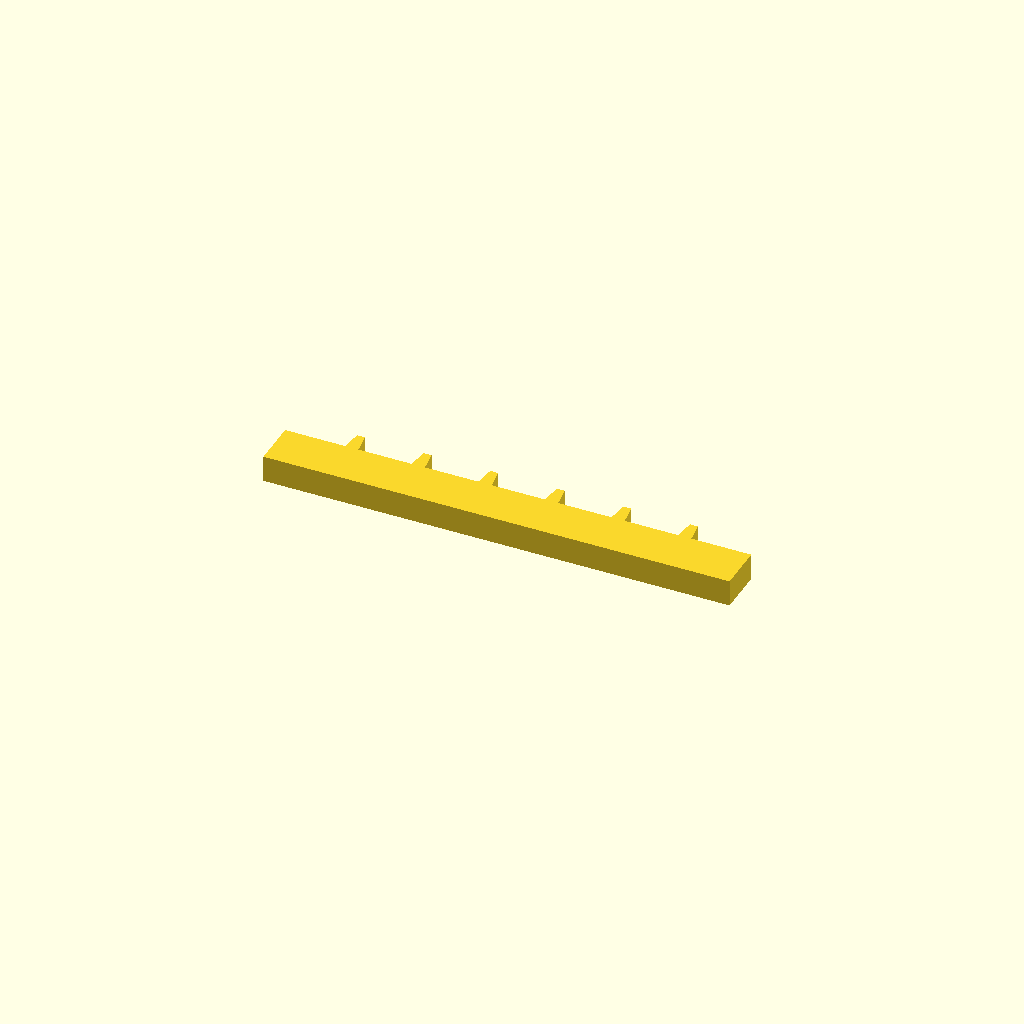
Cell 1 — every parameter at its default value.
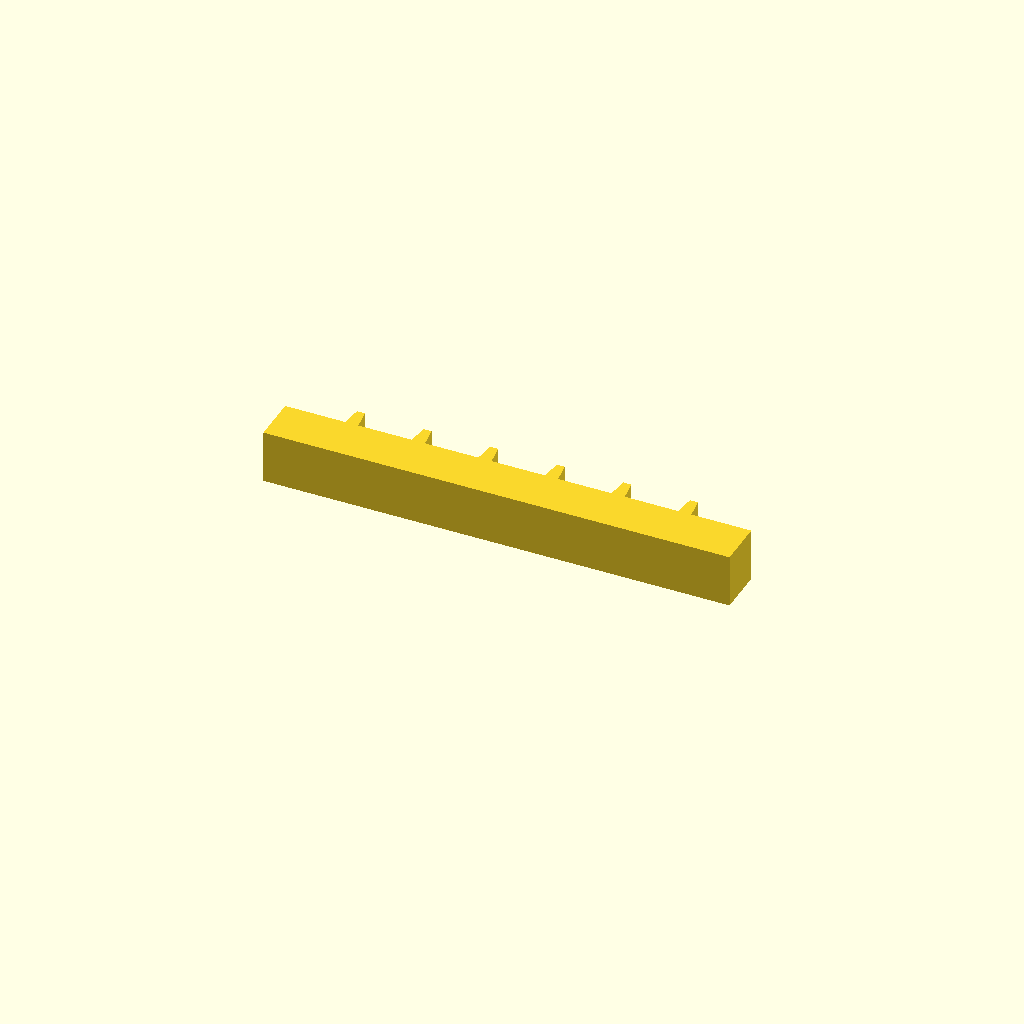
Cell 2: profile_height = 16 (everything else at default).
One fixed orthographic camera (rotation 55°, 0°, 25°; colour scheme Cornfield) for every cell.
Source of the model, optional_data/data/sketch1/rackbars/part_0043.scad:
$fn = 32;

// ----------------------------------------------------------------------
// Gear rack: 6 teeth on a 140 mm bar, pitch 20 mm
// ----------------------------------------------------------------------

// --- parameters (mm) ---
profile_height = 8;       // extrusion height
profile_points = 28;      // points of the closed outline

profile = [[0, 0], [140, 0], [140, 14], [122, 14], [121.2, 20], [118.8, 20], [118, 14], [102, 14], [101.2, 20], [98.8, 20], [98, 14], [82, 14], [81.2, 20], [78.8, 20], [78, 14], [62, 14], [61.2, 20], [58.8, 20], [58, 14], [42, 14], [41.2, 20], [38.8, 20], [38, 14], [22, 14], [21.2, 20], [18.8, 20], [18, 14], [0, 14]];  // single closed polygon, 28 points, counter clockwise

// --- the one profile operation ---
linear_extrude(height = profile_height) polygon(points = profile);
Parameter table extracted from the source (name, type, default, range or options):
profile_height: number, default 8
profile_points: number, default 28
